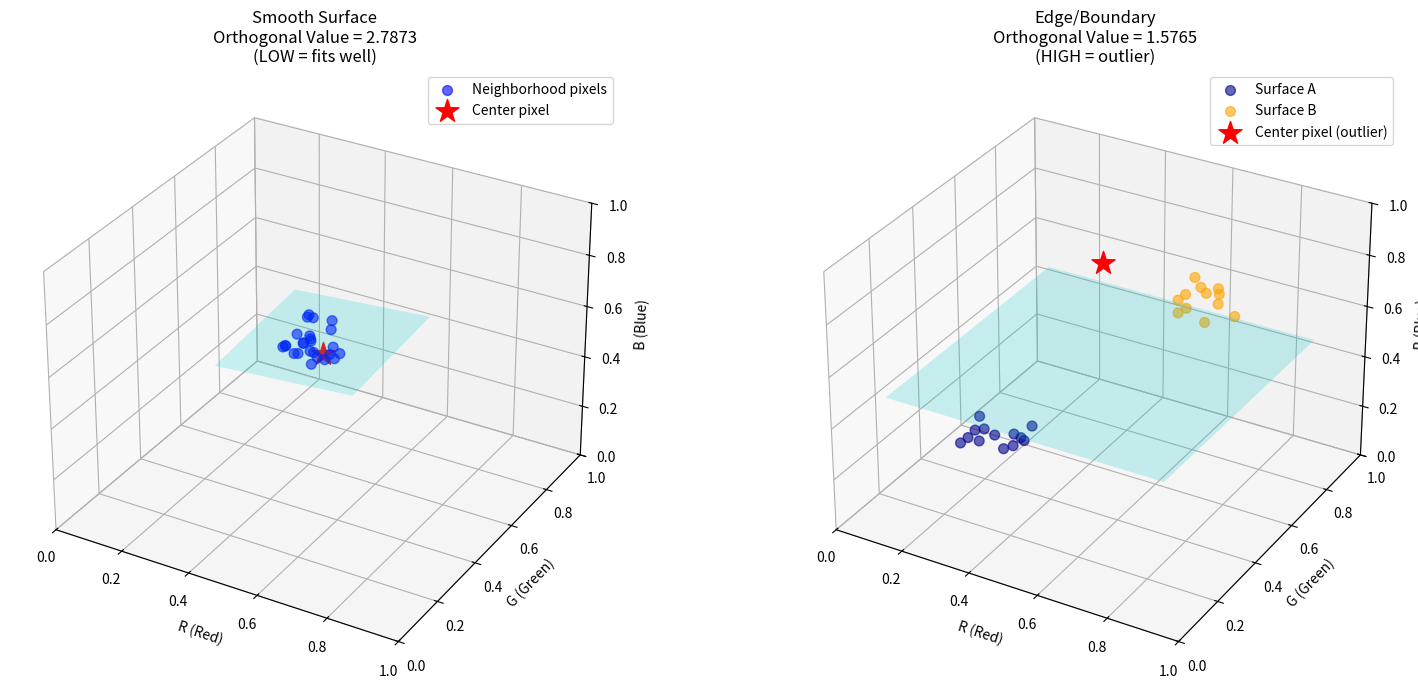

Source code (Python): (Note: this script raises an exception after producing the figure.)
"""
Visual explanation of Method 4: Normalized Local Orthogonal Stream

This script creates a simple diagram showing what we're computing.
"""

import numpy as np
import matplotlib.pyplot as plt
from mpl_toolkits.mplot3d import Axes3D

print("="*80)
print("SIMPLIFIED 3D VISUALIZATION (using RGB only, ignoring D for visualization)")
print("="*80)
print("\nImagine we have a 5×5 pixel window around a center pixel.")
print("Each pixel has [R, G, B, D] values (4D point).")
print("We fit a 3D hyperplane through these 25 points in 4D space.")
print("The orthogonal direction tells us how much the center pixel")
print("deviates from this local hyperplane.\n")

# Create synthetic data
np.random.seed(42)

# SCENARIO 1: Smooth surface (all pixels similar)
print("\n" + "="*80)
print("SCENARIO 1: Smooth Surface (Low Orthogonal Value)")
print("="*80)

# All points lie roughly on a plane in RGB space
plane_normal = np.array([0, 0, 1])
points_smooth = []
for i in range(25):
    # Points lie on a tilted plane with small noise
    x = np.random.uniform(0.4, 0.6)
    y = np.random.uniform(0.4, 0.6)
    z = 0.5 + 0.1*x + 0.1*y + np.random.normal(0, 0.01)  # Small noise
    points_smooth.append([x, y, z])

points_smooth = np.array(points_smooth)
center_smooth = np.array([0.5, 0.5, 0.55])  # Center pixel fits well

# Standardize
mean_smooth = points_smooth.mean(axis=0)
std_smooth = points_smooth.std(axis=0) + 1e-8
points_smooth_norm = (points_smooth - mean_smooth) / std_smooth
center_smooth_norm = (center_smooth - mean_smooth) / std_smooth

# SVD
U, S, Vt = np.linalg.svd(points_smooth_norm, full_matrices=False)
orth_vec_smooth = Vt[2, :]  # 3rd component for 3D
orth_value_smooth = np.dot(center_smooth_norm, orth_vec_smooth)

print(f"Singular values: {S}")
print(f"Orthogonal vector: {orth_vec_smooth}")
print(f"Orthogonal value: {orth_value_smooth:.4f}")
print(f"→ Small orthogonal value = pixel fits the local surface well")


# SCENARIO 2: Edge (center pixel different from neighbors)
print("\n" + "="*80)
print("SCENARIO 2: Edge/Boundary (High Orthogonal Value)")
print("="*80)

# Half points from surface A, half from surface B
points_edge = []
for i in range(13):
    # Surface A (dark wall)
    x = np.random.uniform(0.2, 0.4)
    y = np.random.uniform(0.2, 0.4)
    z = 0.3 + np.random.normal(0, 0.01)
    points_edge.append([x, y, z])

for i in range(12):
    # Surface B (bright table)
    x = np.random.uniform(0.6, 0.8)
    y = np.random.uniform(0.6, 0.8)
    z = 0.7 + np.random.normal(0, 0.01)
    points_edge.append([x, y, z])

points_edge = np.array(points_edge)
center_edge = np.array([0.5, 0.5, 0.9])  # Center pixel is outlier!

# Standardize
mean_edge = points_edge.mean(axis=0)
std_edge = points_edge.std(axis=0) + 1e-8
points_edge_norm = (points_edge - mean_edge) / std_edge
center_edge_norm = (center_edge - mean_edge) / std_edge

# SVD
U, S, Vt = np.linalg.svd(points_edge_norm, full_matrices=False)
orth_vec_edge = Vt[2, :]
orth_value_edge = np.dot(center_edge_norm, orth_vec_edge)

print(f"Singular values: {S}")
print(f"Orthogonal vector: {orth_vec_edge}")
print(f"Orthogonal value: {orth_value_edge:.4f}")
print(f"→ Large orthogonal value = pixel deviates from local surface")


# Create visualization
fig = plt.figure(figsize=(16, 7))

# Plot 1: Smooth surface
ax1 = fig.add_subplot(121, projection='3d')
ax1.scatter(points_smooth[:, 0], points_smooth[:, 1], points_smooth[:, 2],
           c='blue', marker='o', s=50, alpha=0.6, label='Neighborhood pixels')
ax1.scatter(center_smooth[0], center_smooth[1], center_smooth[2],
           c='red', marker='*', s=300, label='Center pixel')

# Draw plane (approximation)
xx, yy = np.meshgrid(np.linspace(0.3, 0.7, 10), np.linspace(0.3, 0.7, 10))
zz = mean_smooth[2] + 0.1*(xx - mean_smooth[0]) + 0.1*(yy - mean_smooth[1])
ax1.plot_surface(xx, yy, zz, alpha=0.2, color='cyan')

ax1.set_xlabel('R (Red)')
ax1.set_ylabel('G (Green)')
ax1.set_zlabel('B (Blue)')
ax1.set_title(f'Smooth Surface\nOrthogonal Value = {orth_value_smooth:.4f}\n(LOW = fits well)')
ax1.legend()
ax1.set_xlim(0, 1)
ax1.set_ylim(0, 1)
ax1.set_zlim(0, 1)

# Plot 2: Edge
ax2 = fig.add_subplot(122, projection='3d')
ax2.scatter(points_edge[:13, 0], points_edge[:13, 1], points_edge[:13, 2],
           c='darkblue', marker='o', s=50, alpha=0.6, label='Surface A')
ax2.scatter(points_edge[13:, 0], points_edge[13:, 1], points_edge[13:, 2],
           c='orange', marker='o', s=50, alpha=0.6, label='Surface B')
ax2.scatter(center_edge[0], center_edge[1], center_edge[2],
           c='red', marker='*', s=300, label='Center pixel (outlier)')

# Best-fit plane tries to fit both surfaces
xx, yy = np.meshgrid(np.linspace(0.1, 0.9, 10), np.linspace(0.1, 0.9, 10))
zz = mean_edge[2] * np.ones_like(xx)
ax2.plot_surface(xx, yy, zz, alpha=0.2, color='cyan')

ax2.set_xlabel('R (Red)')
ax2.set_ylabel('G (Green)')
ax2.set_zlabel('B (Blue)')
ax2.set_title(f'Edge/Boundary\nOrthogonal Value = {orth_value_edge:.4f}\n(HIGH = outlier)')
ax2.legend()
ax2.set_xlim(0, 1)
ax2.set_ylim(0, 1)
ax2.set_zlim(0, 1)

plt.tight_layout()
plt.savefig('tests/method4_concept_visualization.png', dpi=100, bbox_inches='tight')
print("\n✓ Saved visualization: tests/method4_concept_visualization.png")
plt.close()

print("\n" + "="*80)
print("SUMMARY")
print("="*80)
print("""
For each pixel:
1. Extract 5×5 neighborhood (25 pixels)
2. Each pixel is a point in 4D RGBD space
3. Fit a 3D hyperplane through these 25 points (using SVD)
4. Find the orthogonal direction (4th principal component)
5. Project the center pixel onto this orthogonal direction
6. Result = how much center pixel deviates from local RGBD hyperplane

High orthogonal value → Edge, boundary, structure change
Low orthogonal value  → Smooth surface, consistent RGBD relationship

This creates a new channel O that captures local RGB-D structure breaks!
""")
print("="*80)
